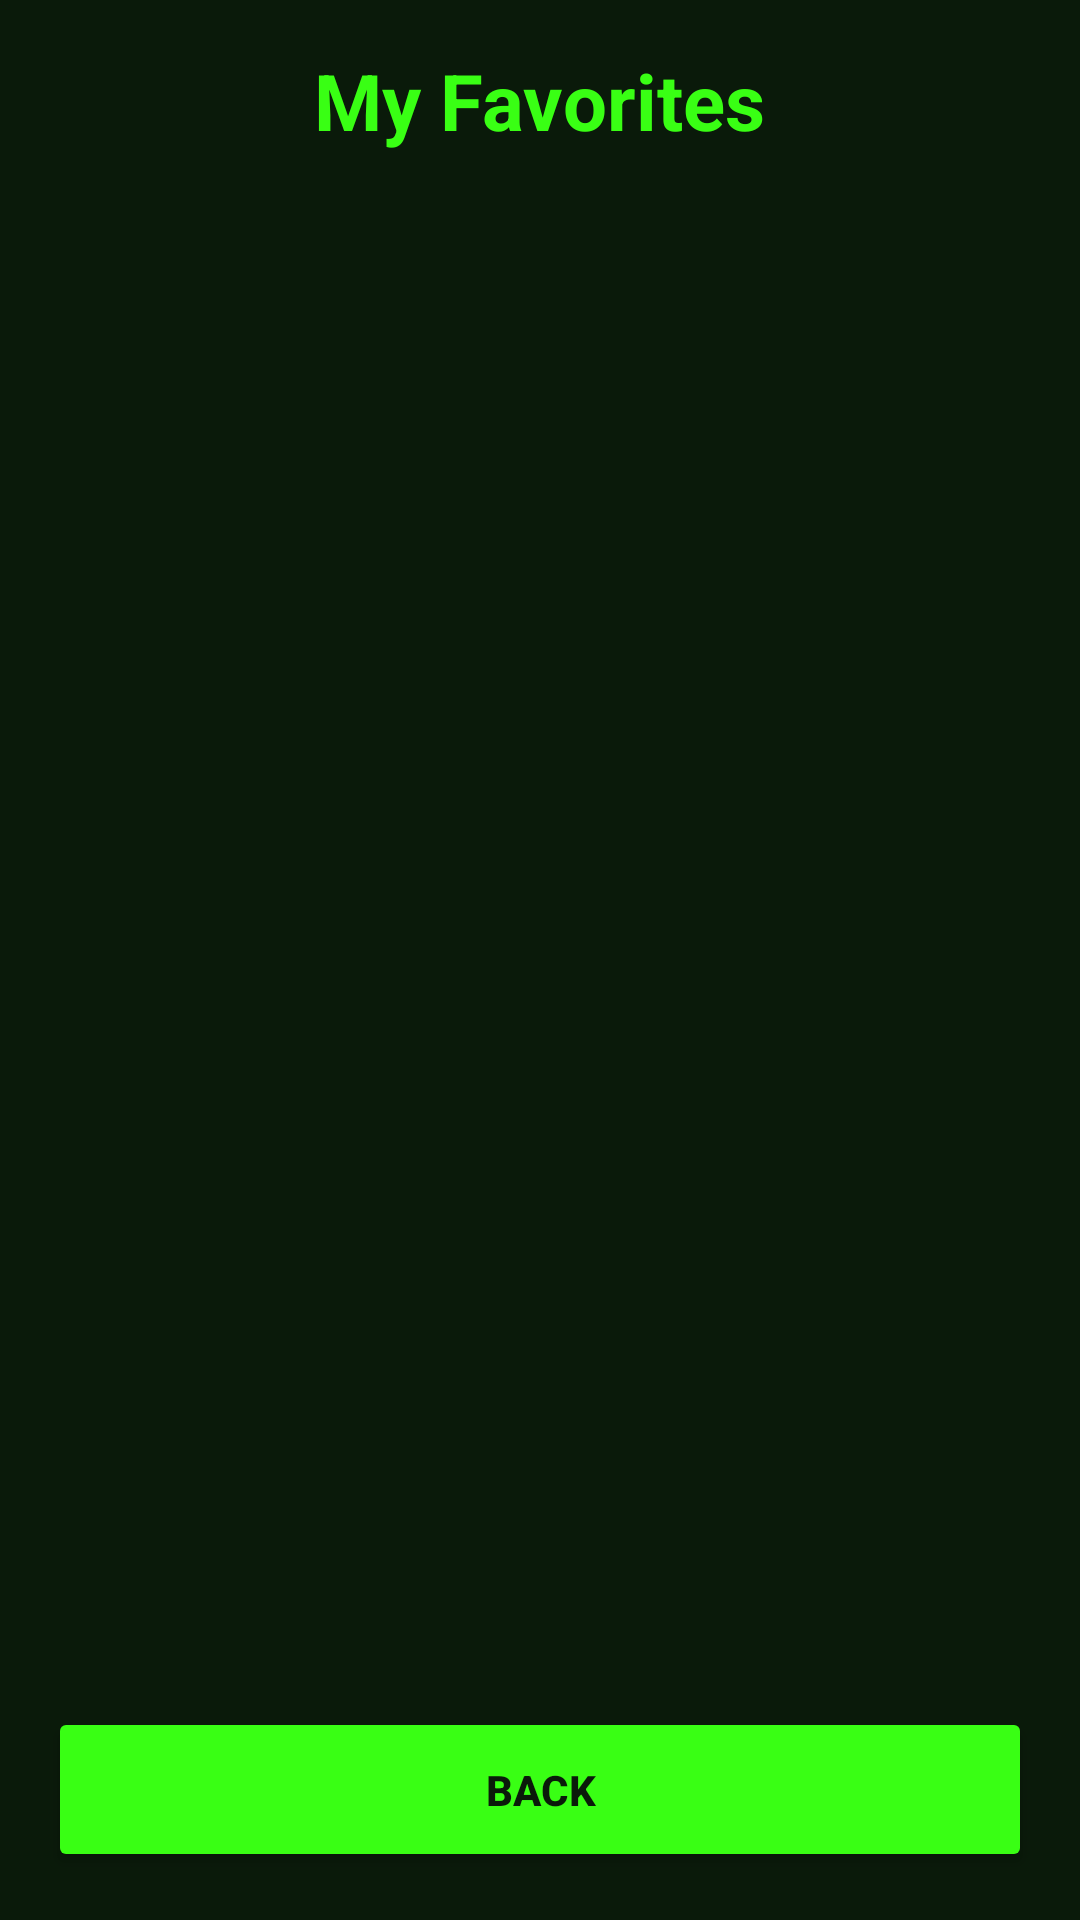

Produce the Android XML layout that renders to this screen, including the resource entries it uses.
<!-- AndroidManifest.xml: application theme Theme.GoOut -->
<!-- res/layout/activity_favorites.xml -->
<?xml version="1.0" encoding="utf-8"?>
<LinearLayout xmlns:android="http://schemas.android.com/apk/res/android"
    android:layout_width="match_parent"
    android:layout_height="match_parent"
    android:orientation="vertical"
    android:background="#0A1A0A"
    android:padding="16dp">

    <TextView
        android:layout_width="wrap_content"
        android:layout_height="wrap_content"
        android:text="My Favorites"
        android:textColor="#39FF14"
        android:textSize="26sp"
        android:textStyle="bold"
        android:layout_gravity="center"
        android:layout_marginBottom="20dp" />

    <androidx.recyclerview.widget.RecyclerView
        android:id="@+id/fav_recycler_view"
        android:layout_width="match_parent"
        android:layout_height="0dp"
        android:layout_weight="1" />

    <Button
        android:id="@+id/btn_fav_back"
        android:layout_width="match_parent"
        android:layout_height="55dp"
        android:text="Back"
        android:backgroundTint="#39FF14"
        android:textColor="#0A1A0A"
        android:layout_marginTop="10dp"
        android:textStyle="bold" />

</LinearLayout>
<!-- resources referenced by this layout -->
<resources>
  <style name="Theme.GoOut" parent="Base.Theme.GoOut" />
  <style name="Base.Theme.GoOut" parent="Theme.Material3.DayNight.NoActionBar">
          
          
      </style>
</resources>
